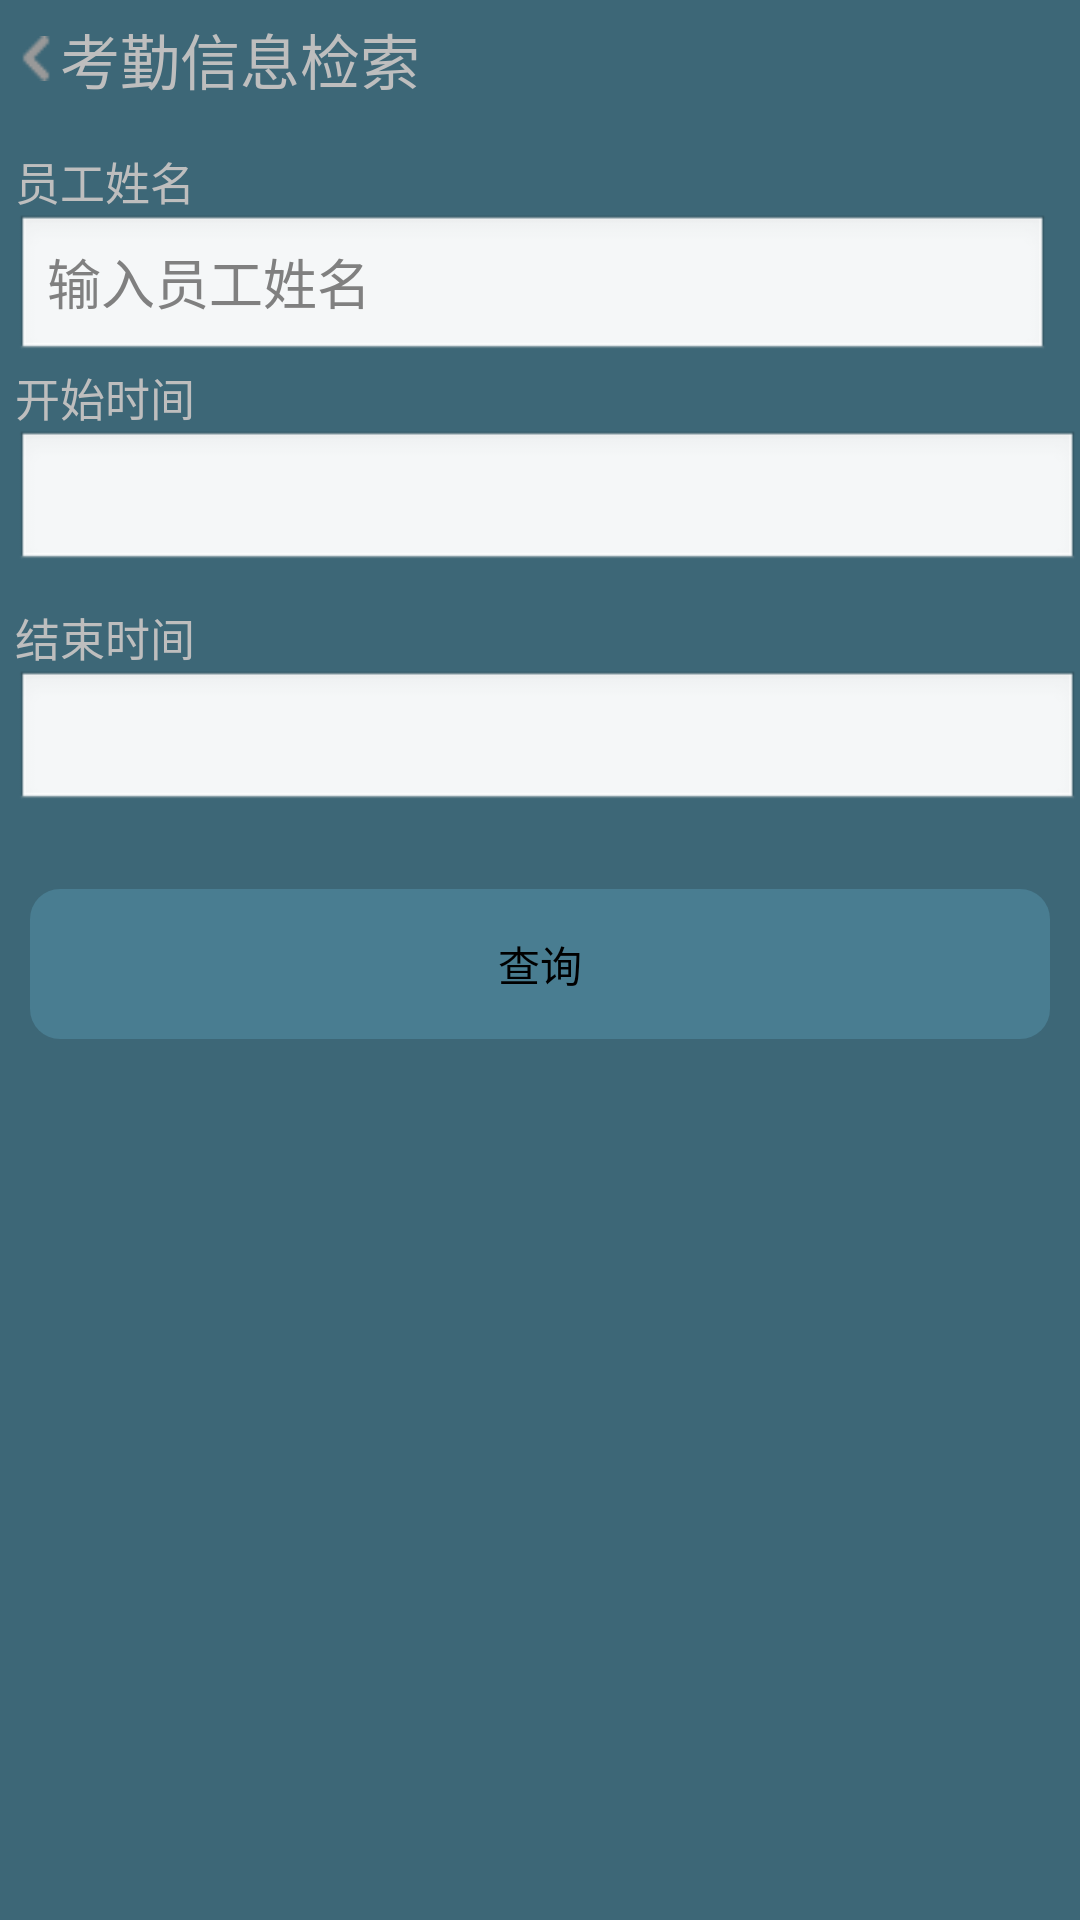

Reconstruct the res/layout file that produces this screen, plus the resources it refers to.
<!-- AndroidManifest.xml: activity theme android:Theme.Black.NoTitleBar -->
<!-- res/layout/search_attendance.xml -->
<?xml version="1.0" encoding="utf-8"?>
<LinearLayout xmlns:android="http://schemas.android.com/apk/res/android"
    android:layout_width="match_parent"
    android:layout_height="match_parent"
    android:background="@color/background_3"
    android:orientation="vertical" >
    <RelativeLayout 
	    android:layout_width="match_parent"
        android:layout_height="wrap_content"
        android:padding="5dp">
        
        <ImageView
	        android:layout_centerInParent="true"
	        android:layout_alignParentLeft="true"
	        android:layout_width="45px"
	        android:layout_height="45px"
	        android:id="@+id/search_attendance_back"
	        android:src="@drawable/left_icon_small"/>
       <TextView
	        android:layout_toRightOf="@id/search_attendance_back"
	        android:layout_width="wrap_content"
	        android:layout_height="wrap_content"
	        android:layout_centerVertical="true"
	        android:textSize="20sp"
	        android:text="考勤信息检索"/>

	</RelativeLayout>
    
    <ScrollView 
        android:layout_width="fill_parent"
        android:layout_height="fill_parent"
        android:scrollbars="none">
        
    	<LinearLayout 
	        android:layout_width="fill_parent"
	        android:layout_height="wrap_content"
	        android:orientation="vertical">
        
			<LinearLayout 
			    android:layout_width="fill_parent"
			    android:layout_height="wrap_content"
			    android:layout_marginLeft="5dip"
			    android:layout_marginTop="10dip"
			    android:layout_gravity="fill_vertical"
			    android:orientation="vertical">
			    
			    <TextView 
			        android:layout_width="100dip"
			        android:layout_height="wrap_content"
			        android:textSize="15sp"
			        android:text="员工姓名"/>
			    <EditText 
			        android:id="@+id/search_attendance_staff_name"
			        android:layout_width="fill_parent"
			        android:layout_height="50dip"
			        android:singleLine="false"
			        android:layout_marginRight="10dip"
			        android:hint="输入员工姓名"/>
			    
			    <TextView 
			        android:layout_width="100dip"
			        android:layout_height="wrap_content"
			        android:textSize="15sp"
			        android:text="开始时间"/>

            	<EditText
                	android:id="@+id/search_attendance_start_time"
                	android:layout_width="match_parent"
                	android:layout_height="wrap_content"
                	android:layout_marginBottom="10dp"
                	android:focusable="false"
                	android:drawableRight="@drawable/date_icon"/>
            
            	<TextView 
			        android:layout_width="100dip"
			        android:layout_height="wrap_content"
			        android:textSize="15sp"
			        android:text="结束时间"/>

            	<EditText
                	android:id="@+id/search_attendance_end_time"
                	android:layout_width="match_parent"
                	android:layout_height="wrap_content"
                	android:layout_marginBottom="10dp"
                	android:focusable="false"
                	android:drawableRight="@drawable/date_icon"/>

			</LinearLayout>
			<LinearLayout 
			    android:layout_width="fill_parent"
			    android:layout_height="wrap_content"
			    android:layout_marginLeft="5dip"
			    android:layout_marginRight="5dip"
			    android:layout_marginTop="10dip"
			    android:layout_gravity="fill_vertical"
			    android:orientation="horizontal">
			    
			    <Button 
			        android:id="@+id/search_attendance_button"
			        android:layout_width="fill_parent"
			        android:layout_height="50dip"
			        android:layout_margin="5dip"
			        android:background="@drawable/rectangle_bg_4"
			        android:text="查询"/>
			   
			</LinearLayout>
			
			
			<TextView android:id="@+id/show_search_attendance_result"
			    android:layout_width="fill_parent"
			    android:layout_height="fill_parent"
			    android:layout_margin="3dip"
			    android:textSize="18sp"
			    android:textColor="@color/orange"/>
			
    	</LinearLayout>
    
	</ScrollView>
    
    
</LinearLayout>
<!-- resources referenced by this layout -->
<resources>
  <color name="background_3">#3D6777</color>
  <color name="orange">#ffa500</color>
  <!-- drawable left_icon_small: png bitmap (drawable-mdpi, 3037 bytes) -->
  <!-- drawable rectangle_bg_4 (drawable-ldpi) -->
  <?xml version="1.0" encoding="utf-8"?>
  <shape
    xmlns:android="http://schemas.android.com/apk/res/android"
    android:shape="rectangle">
      <solid android:color="@color/background_4"/>
      <corners android:radius="10dip"/>
       
  </shape>
  <color name="background_4">#497D91</color>
</resources>
